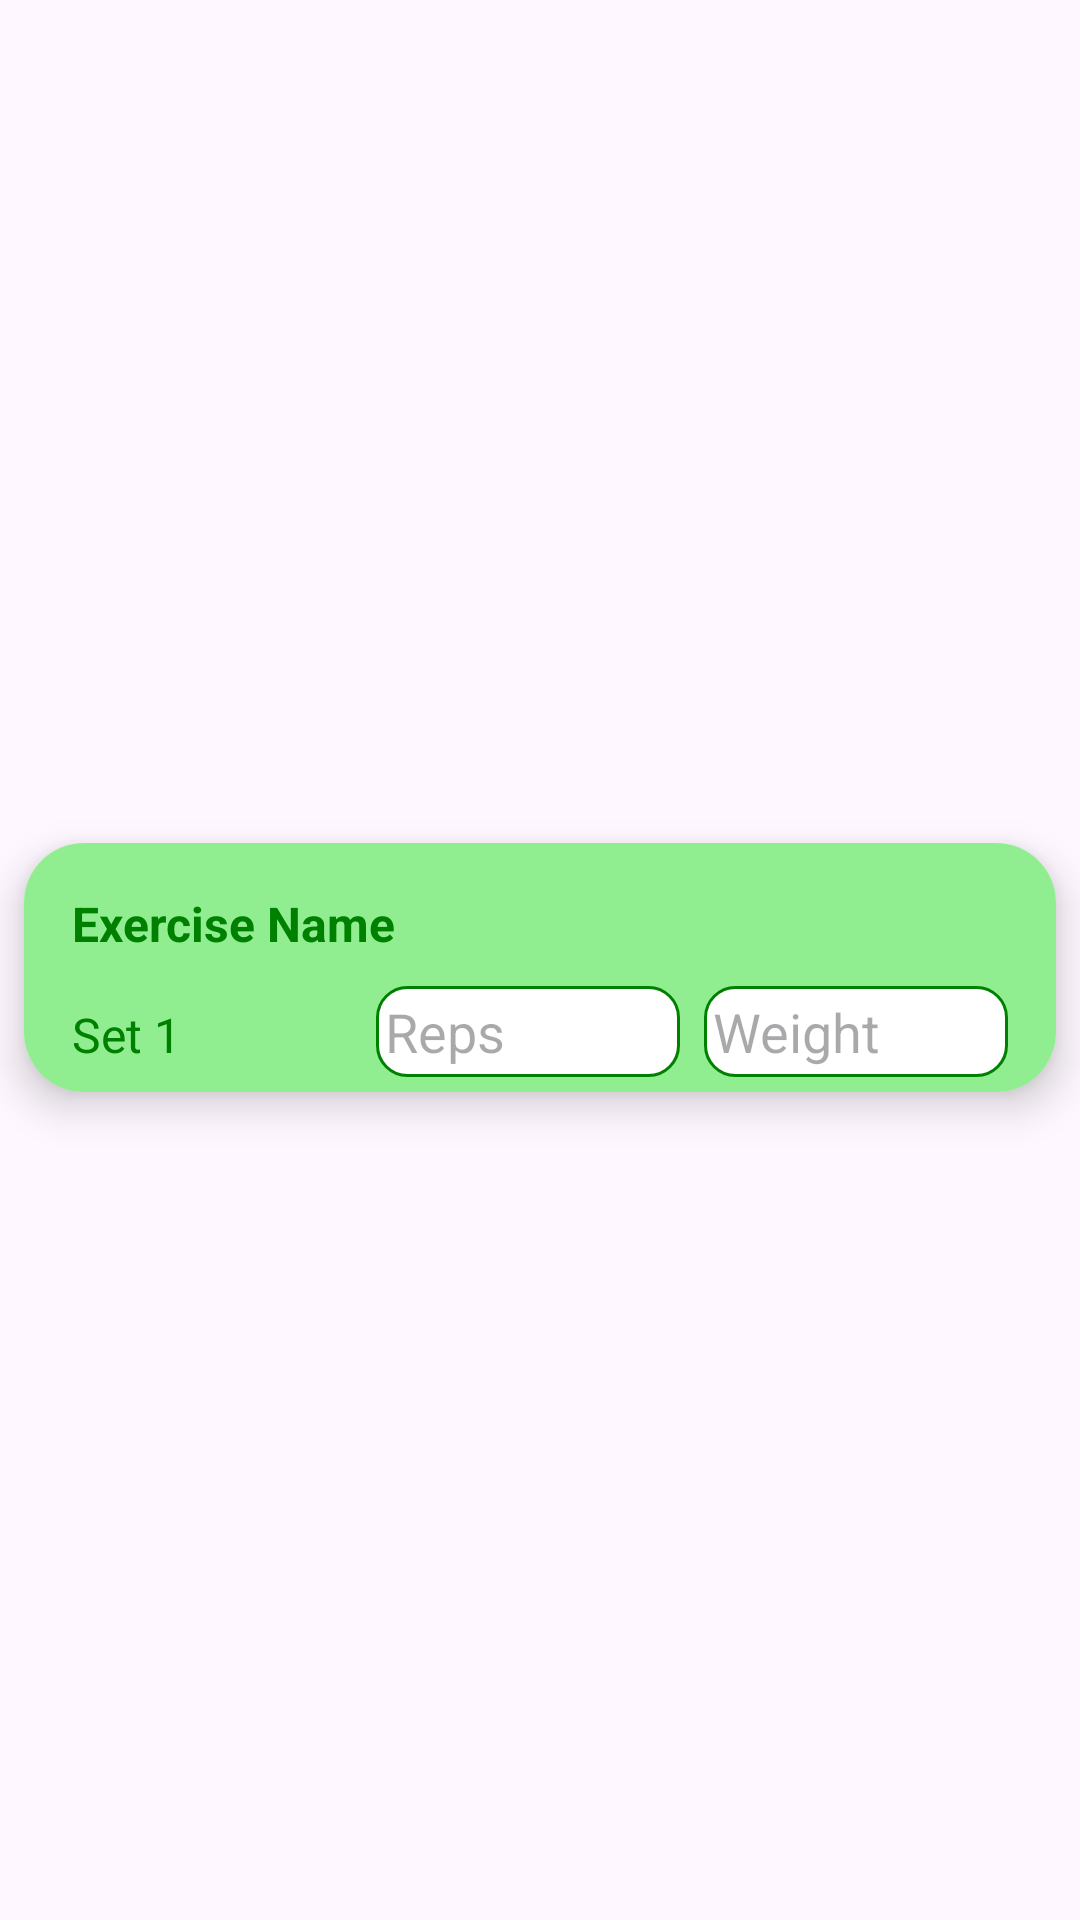

Here is an Android app screen rendered from its layout file. Give the layout XML and the strings, colors and styles it references.
<!-- AndroidManifest.xml: application theme Theme.VitalMix -->
<!-- res/layout/exercise_rv_row.xml -->
<?xml version="1.0" encoding="utf-8"?>
<androidx.constraintlayout.widget.ConstraintLayout
    xmlns:android="http://schemas.android.com/apk/res/android"
    xmlns:app="http://schemas.android.com/apk/res-auto"
    xmlns:tools="http://schemas.android.com/tools"
    android:layout_width="match_parent"
    android:layout_height="wrap_content">

    <androidx.cardview.widget.CardView
        android:layout_width="match_parent"
        android:layout_height="wrap_content"
        android:layout_marginTop="15dp"
        android:layout_marginBottom="10dp"
        android:layout_marginStart="8dp"
        android:layout_marginEnd="8dp"
        app:cardCornerRadius="20dp"
        app:cardElevation="8dp"
        app:layout_constraintTop_toTopOf="parent"
        app:layout_constraintBottom_toBottomOf="parent"
        app:layout_constraintStart_toStartOf="parent"
        app:layout_constraintEnd_toEndOf="parent">

        <androidx.constraintlayout.widget.ConstraintLayout
            android:layout_width="match_parent"
            android:layout_height="wrap_content"
            android:background="@color/lightgreen">

            
            <TextView
                android:id="@+id/exercise_title_tv"
                android:layout_width="0dp"
                android:layout_height="wrap_content"
                android:text="Exercise Name"
                android:textColor="@color/green"
                android:textStyle="bold"
                android:textSize="16sp"
                android:layout_marginStart="16dp"
                android:layout_marginTop="16dp"
                app:layout_constraintTop_toTopOf="parent"
                app:layout_constraintStart_toStartOf="parent"
                app:layout_constraintEnd_toEndOf="parent" />

            
            <LinearLayout
                android:id="@+id/sets_reps_layout"
                android:layout_width="match_parent"
                android:layout_height="wrap_content"
                android:orientation="vertical"
                android:layout_marginTop="10dp"
                android:layout_marginBottom="16dp"
                android:paddingStart="16dp"
                android:paddingEnd="16dp"
                app:layout_constraintTop_toBottomOf="@id/exercise_title_tv"
                app:layout_constraintStart_toStartOf="parent"
                app:layout_constraintEnd_toEndOf="parent">

                
                <LinearLayout
                    android:layout_width="match_parent"
                    android:layout_height="wrap_content"
                    android:orientation="horizontal"
                    android:layout_marginBottom="5dp">

                    <TextView
                        android:layout_width="0dp"
                        android:layout_height="wrap_content"
                        android:layout_weight="1"
                        android:text="Set 1"
                        android:textSize="16sp"
                        android:textColor="@color/green" />

                    <EditText
                        android:id="@+id/reps_et"
                        android:layout_width="0dp"
                        android:layout_height="wrap_content"
                        android:layout_weight="1"
                        android:hint="Reps"
                        android:inputType="number"
                        android:padding="3dp"
                        android:layout_marginEnd="8dp"
                        android:background="@drawable/border" />

                    <EditText
                        android:id="@+id/weight_et"
                        android:layout_width="0dp"
                        android:layout_height="wrap_content"
                        android:layout_weight="1"
                        android:hint="Weight"
                        android:inputType="number"
                        android:padding="3dp"
                        android:background="@drawable/border" />
                </LinearLayout>

            </LinearLayout>
        </androidx.constraintlayout.widget.ConstraintLayout>
    </androidx.cardview.widget.CardView>
</androidx.constraintlayout.widget.ConstraintLayout>
<!-- resources referenced by this layout -->
<resources>
  <color name="green">#008000</color>
  <color name="lightgreen">#90EE90</color>
  <!-- drawable border (drawable) -->
  <?xml version="1.0" encoding="utf-8"?>
  <shape xmlns:android="http://schemas.android.com/apk/res/android">
  
      
      <stroke android:width="1dp" android:color="@color/green"/>
  
      
      <solid android:color="@color/white"/>
  
      
      <corners android:radius="10dp"/>
  </shape>
  <style name="Theme.VitalMix" parent="Base.Theme.VitalMix" />
  <color name="white">#FFFFFFFF</color>
  <style name="Base.Theme.VitalMix" parent="Theme.Material3.DayNight.NoActionBar">
          
          
          <item name="colorPrimary">@color/lightgreen</item>
      </style>
</resources>
